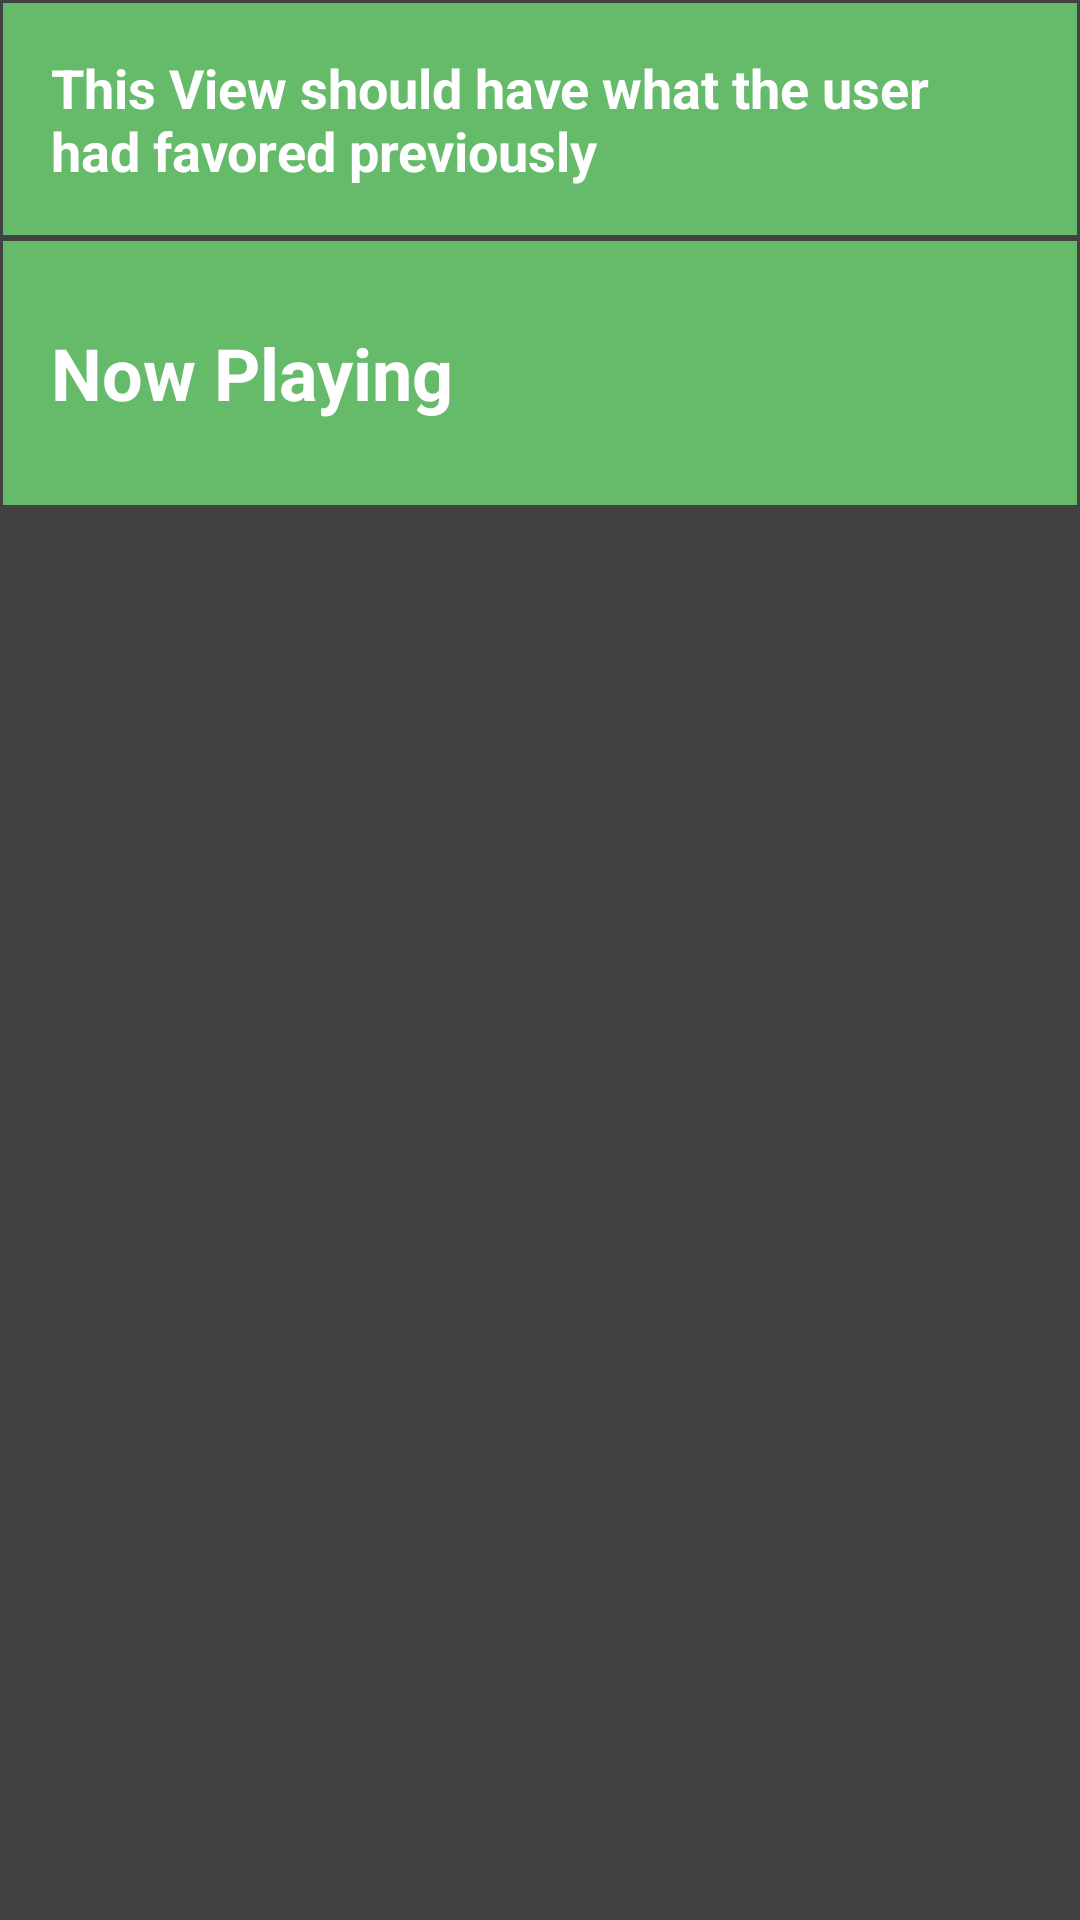

This screen was rendered from an Android layout file. Write that file and the resources it references.
<!-- AndroidManifest.xml: application theme AppTheme -->
<!-- res/layout/activity_favorits.xml -->
<?xml version="1.0" encoding="utf-8"?>
<LinearLayout xmlns:android="http://schemas.android.com/apk/res/android"
    xmlns:tools="http://schemas.android.com/tools"
    android:layout_width="match_parent"
    android:layout_height="match_parent"
    android:orientation="vertical"
    tools:context="com.android.example.musicalstructure.FavoritsActivity">

    <TextView
        style="@style/categorySummaryStyle"
        android:text="@string/category3summary" />

    <TextView
        android:id="@+id/nowPlayingActivity"
        style="@style/categoryStyle"
        android:text="@string/category6" />


</LinearLayout>
<!-- resources referenced by this layout -->
<resources>
  <string name="category3summary">This View should have what the user had favored previously</string>
  <string name="category6">Now Playing</string>
  <style name="categoryStyle">
          <item name="android:layout_width">match_parent</item>
          <item name="android:layout_height">88dp</item>
          <item name="android:textSize">24sp</item>
          <item name="android:gravity">center_vertical</item>
          <item name="android:padding">16dp</item>
          <item name="android:textColor">@android:color/white</item>
          <item name="android:background">@color/category</item>
          <item name="android:layout_margin">1dp</item>
          <item name="android:textStyle">bold</item>
          <item name="android:textAppearance">@style/TextAppearance.AppCompat.Medium</item>
      </style>
  <style name="categorySummaryStyle">
          <item name="android:layout_width">match_parent</item>
          <item name="android:layout_height">wrap_content</item>
          <item name="android:textSize">18sp</item>
          <item name="android:gravity">center_vertical</item>
          <item name="android:padding">16dp</item>
          <item name="android:textColor">@android:color/white</item>
          <item name="android:background">@color/category</item>
          <item name="android:layout_margin">1dp</item>
          <item name="android:textStyle">bold</item>
          <item name="android:textAppearance">@style/TextAppearance.AppCompat.Medium</item>
      </style>
  <style name="AppTheme" parent="Theme.AppCompat.Light.DarkActionBar">
          
          <item name="colorPrimary">@color/colorPrimary</item>
          <item name="colorPrimaryDark">@color/colorPrimaryDark</item>
          <item name="android:colorBackground">@color/darkBackground</item>
      </style>
  <color name="category">#66BB6A</color>
  <color name="colorPrimary">#303040</color>
  <color name="colorPrimaryDark">#212121</color>
  <color name="darkBackground">#424242</color>
</resources>
